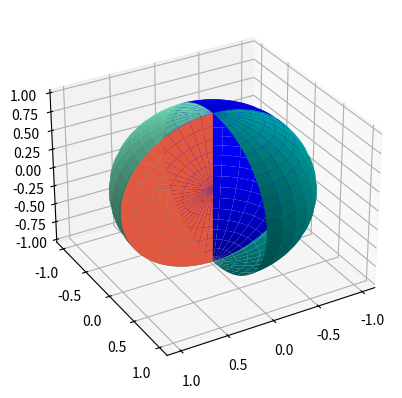

This figure's Python source:
from mpl_toolkits.mplot3d import Axes3D
from matplotlib import pyplot as pl
import numpy as np

fig = pl.figure()
ax = fig.add_subplot(111, projection='3d')

theta = np.linspace(0, np.pi, 100)

# first quarter
phi = np.linspace(0.5*np.pi, 1.0*np.pi, 34)
x = np.outer(np.cos(phi), np.sin(theta))
y = np.outer(np.sin(phi), np.sin(theta))
z = np.outer(np.ones(np.size(phi)), np.cos(theta))
ax.plot_surface(x, y, z, rstride=4, cstride=4, color='c')

# second quarter
phi = np.linspace(1.0*np.pi, 1.5*np.pi, 34)
x = np.outer(np.cos(phi), np.sin(theta))
y = np.outer(np.sin(phi), np.sin(theta))
z = np.outer(np.ones(np.size(phi)), np.cos(theta))
ax.plot_surface(x, y, z, rstride=4, cstride=4, color='b')

# third quarter
phi = np.linspace(1.5*np.pi, 2.0*np.pi, 34)
x = np.outer(np.cos(phi), np.sin(theta))
y = np.outer(np.sin(phi), np.sin(theta))
z = np.outer(np.ones(np.size(phi)), np.cos(theta))
ax.plot_surface(x, y, z, rstride=4, cstride=4, color='aquamarine')

r = np.linspace(0.,1.,25)
x = np.outer(r, np.sin(theta))
y = 0.*x
z = np.outer(r, np.cos(theta))
ax.plot_surface(x, y, z, rstride=4, cstride=4, color='tomato')

ax.view_init(30.,60.)
pl.show()